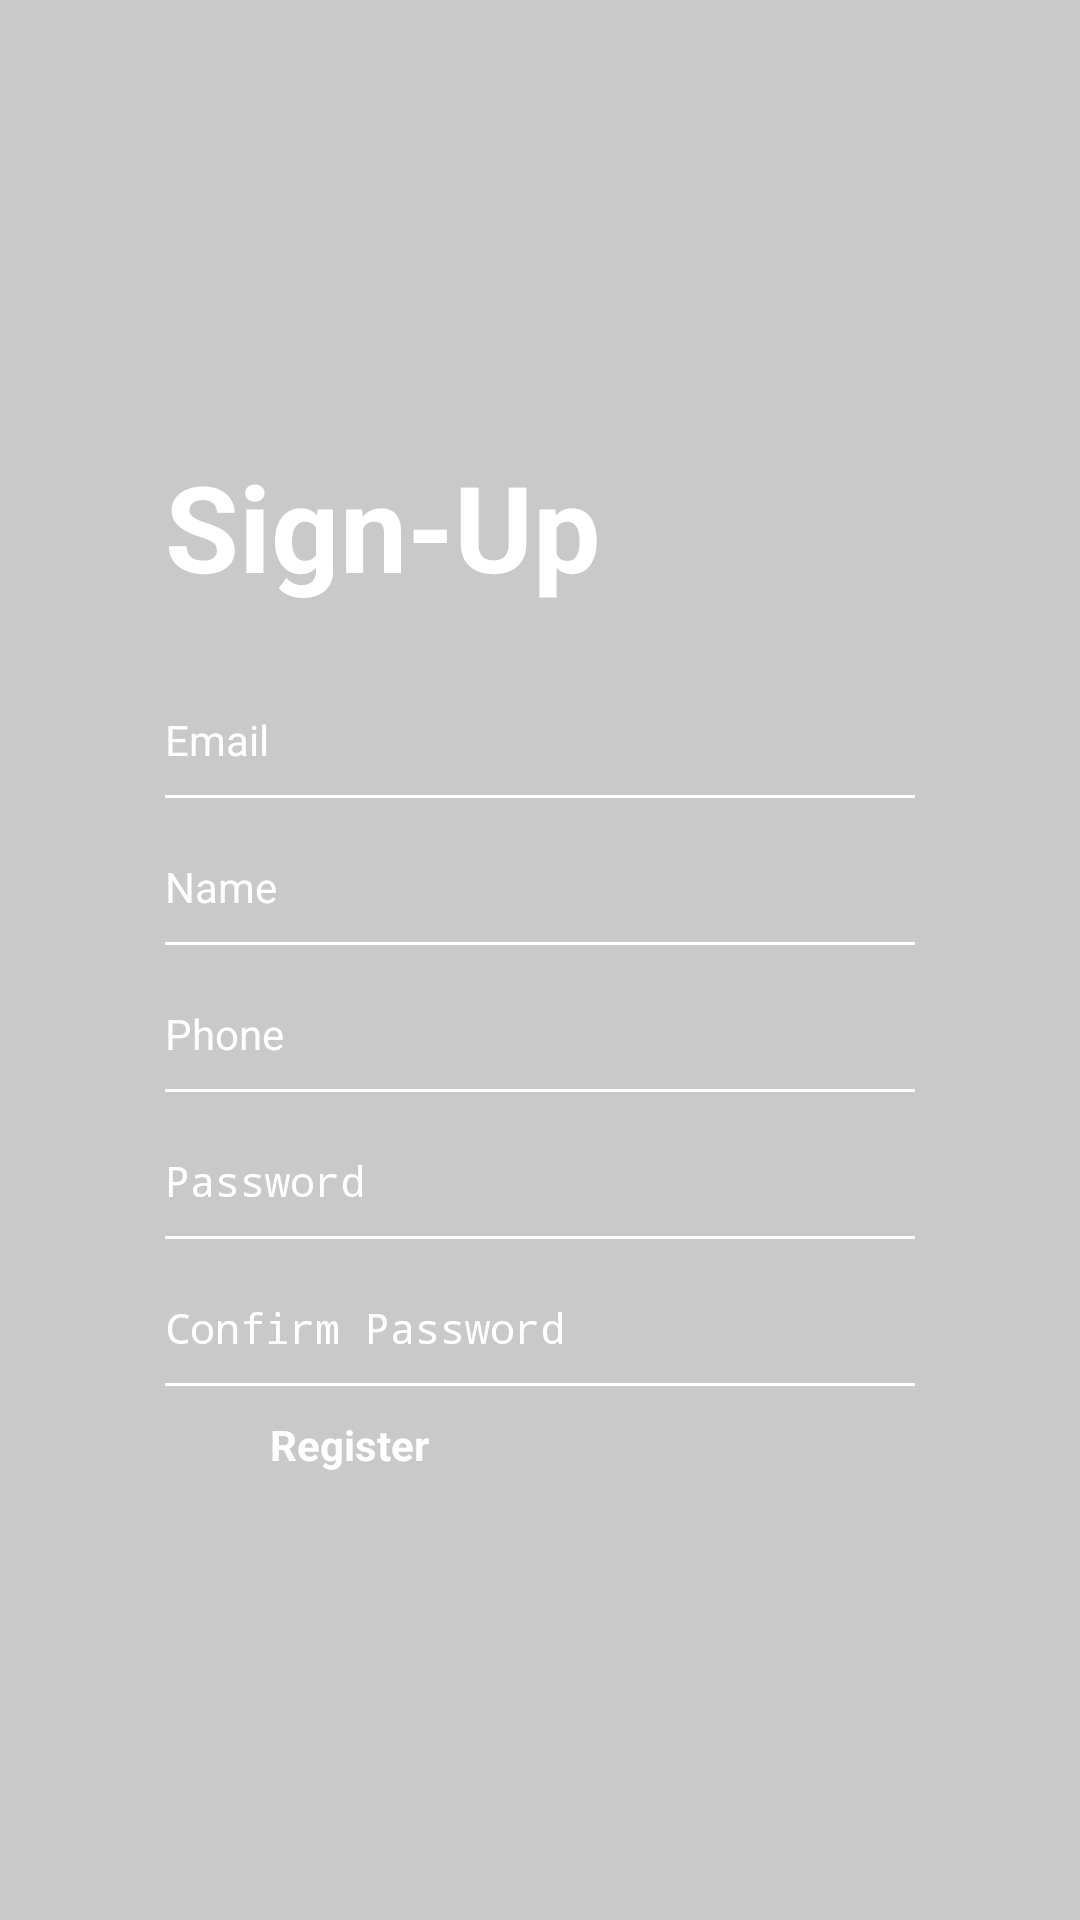

The Android layout XML behind this screen, and the referenced resources:
<!-- AndroidManifest.xml: application theme AppTheme.NoActionBar -->
<!-- res/layout/activity_admin_register.xml -->
<?xml version="1.0" encoding="utf-8"?>
<RelativeLayout
    xmlns:android="http://schemas.android.com/apk/res/android"
    xmlns:app="http://schemas.android.com/apk/res-auto"
    xmlns:tools="http://schemas.android.com/tools"
    android:layout_width="match_parent"
    android:layout_height="match_parent"
    android:background="@color/colorGray01"
    android:orientation="vertical"
    tools:context=".AdminRegisterActivity">

    <RelativeLayout
        android:layout_width="match_parent"
        android:layout_height="match_parent"
        android:gravity="center">

        <LinearLayout
            android:layout_width="250dp"
            android:layout_height="wrap_content"
            android:orientation="vertical"
            >

            <TextView
                android:layout_width="match_parent"
                android:layout_height="wrap_content"
                android:layout_marginBottom="15dp"
                android:text="Sign-Up"
                android:textAlignment="textStart"
                android:textColor="@color/colorWhite"
                android:textSize="40dp"
                android:textStyle="bold" />

            <EditText
                android:id="@+id/etEmail"
                android:layout_width="match_parent"
                android:layout_height="wrap_content"
                android:layout_marginTop="10dp"
                android:background="@drawable/edittext_background"
                android:hint="Email"
                android:inputType="textEmailAddress"
                android:textColor="@color/colorWhite"
                android:textColorHint="@color/colorWhite"
                android:textSize="14dp" />

            <EditText
                android:id="@+id/etName"
                android:layout_width="match_parent"
                android:layout_height="wrap_content"
                android:layout_marginTop="10dp"
                android:background="@drawable/edittext_background"
                android:hint="Name"
                android:inputType="textPersonName"
                android:textColor="@color/colorWhite"
                android:textColorHint="@color/colorWhite"
                android:textSize="14dp" />


            <EditText
                android:id="@+id/etPhone"
                android:layout_width="match_parent"
                android:layout_height="wrap_content"
                android:layout_marginTop="10dp"
                android:background="@drawable/edittext_background"
                android:hint="Phone"
                android:textColor="@color/colorWhite"
                android:textColorHint="@color/colorWhite"
                android:textSize="14dp" />

            <EditText
                android:id="@+id/etPass"
                android:layout_width="match_parent"
                android:layout_height="wrap_content"
                android:layout_marginTop="10dp"
                android:background="@drawable/edittext_background"
                android:hint="Password"
                android:inputType="textPassword"
                android:textColor="@color/colorWhite"
                android:textColorHint="@color/colorWhite"
                android:textSize="14dp" />

            <EditText
                android:id="@+id/etConPass"
                android:layout_width="match_parent"
                android:layout_height="wrap_content"
                android:layout_marginTop="10dp"
                android:background="@drawable/edittext_background"
                android:hint="Confirm Password"
                android:inputType="textPassword"
                android:textColor="@color/colorWhite"
                android:textColorHint="@color/colorWhite"
                android:textSize="14dp" />



            <Button
                android:id="@+id/btnReg"
                android:layout_width="180dp"
                android:layout_height="wrap_content"
                android:layout_gravity="center"
                android:layout_marginTop="10dp"
                android:background="@drawable/btn_login"
                android:stateListAnimator="@null"
                android:text="Register"
                android:textAllCaps="false"
                android:textColor="@color/colorWhite"
                android:textSize="14dp"
                android:textStyle="bold" />


        </LinearLayout>
    </RelativeLayout>
</RelativeLayout>
<!-- resources referenced by this layout -->
<resources>
  <color name="colorGray01">#c9c9c9</color>
  <color name="colorWhite">#ffffff</color>
  <!-- drawable edittext_background (drawable) -->
  <?xml version="1.0" encoding="utf-8"?>
  <layer-list xmlns:android="http://schemas.android.com/apk/res/android">
      <item android:left="-2dp" android:right="-2dp" android:top="-2dp">
          <shape>
              <solid android:color="@color/colorGray01"/>
              <stroke android:color="@color/colorWhite" android:width="1dp"/>
              <padding android:top="10dp" android:bottom="10dp"/>
          </shape>
      </item>
  </layer-list>
</resources>
